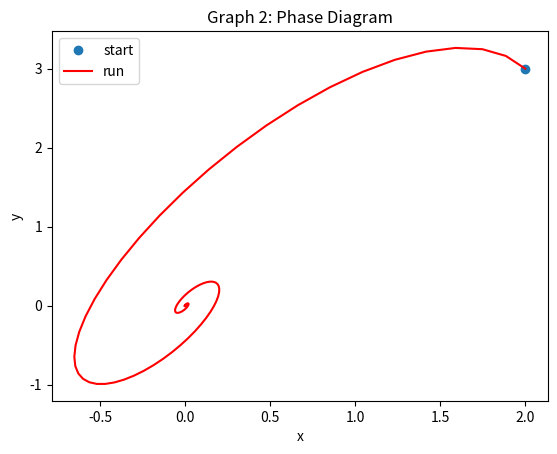
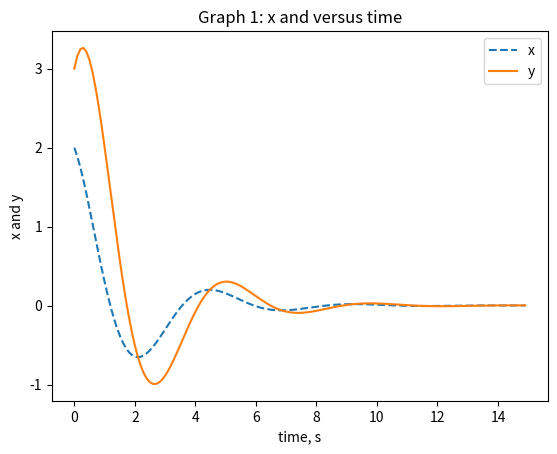

Source code (Python) for these figures, in order:
"""
Created on Thu Nov  8 21:58:13 2018

[redacted]

ODE example

dx/dt = x - y + (xy/1000)
dy/dt = 4x - 2y + 4

"""

from scipy.integrate import odeint
from numpy import arange

# time scale
t = arange(0,15,0.1)

# ODE
def der(state, t):
    x,y = state
    xy1 = x - y + x*y/1000
    xy2 = 4*x - 2*y
    return [xy1, xy2]

# solve ODE
solution_x_y = odeint(der, [2,3], t)

# unpack x & y
x = solution_x_y[:,0]
y = solution_x_y[:,1]

# draw and run plot
import matplotlib.pyplot as plt

plt.close('all')

fig = plt.figure(2)
plt.plot(t, x, '--', t,y)
plt.title('Graph 1: x and versus time')
plt.xlabel('time, s')
plt.ylabel('x and y')
plt.legend(('x','y'))

fig = plt.figure(1)
plt.plot(x[0], y[0], 'o', x,y, 'r')

plt.title('Graph 2: Phase Diagram')
plt.xlabel('x')
plt.ylabel('y')
plt.legend(('start', 'run'))
